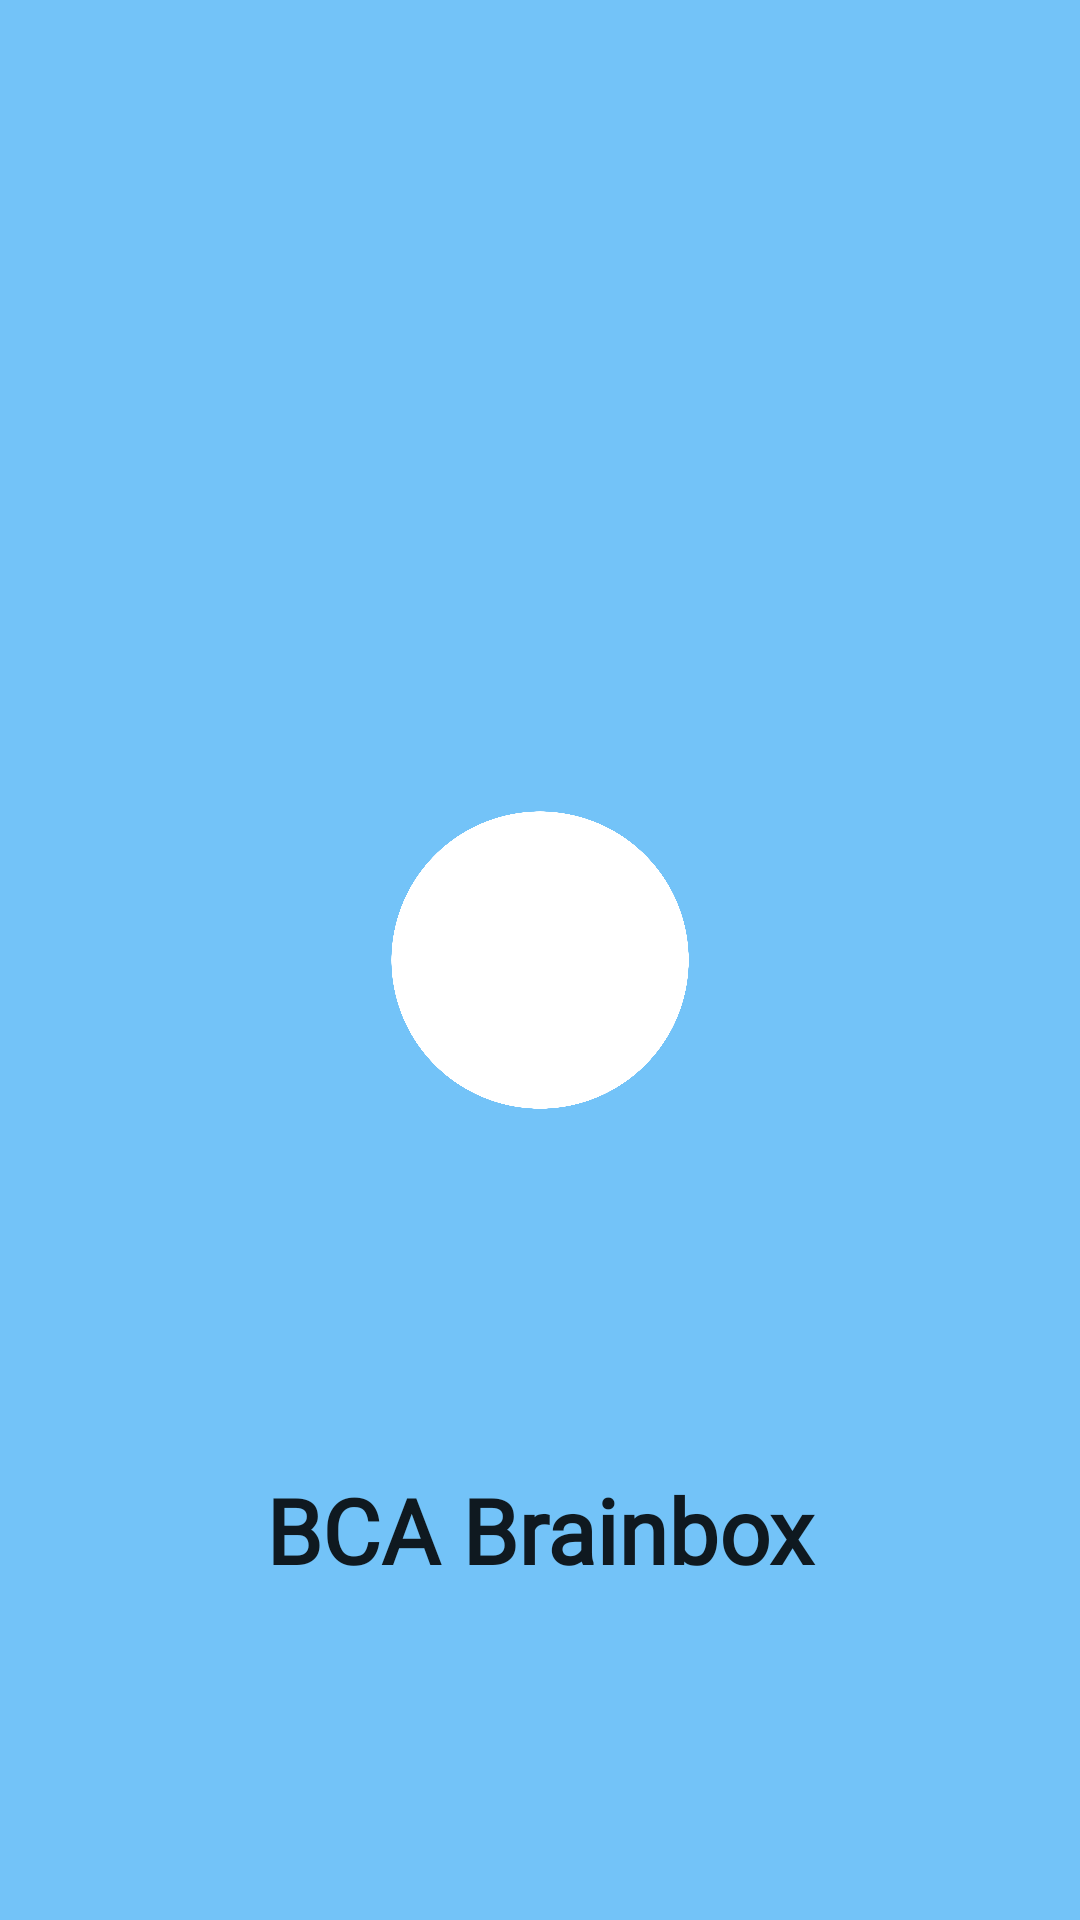

Reconstruct the res/layout file that produces this screen, plus the resources it refers to.
<!-- AndroidManifest.xml: application theme Theme.BCABrainbox.Noactionbar -->
<!-- res/layout/activity_splash_screen.xml -->
<?xml version="1.0" encoding="utf-8"?>
<androidx.constraintlayout.motion.widget.MotionLayout xmlns:android="http://schemas.android.com/apk/res/android"
    xmlns:app="http://schemas.android.com/apk/res-auto"
    xmlns:tools="http://schemas.android.com/tools"
    android:id="@+id/motionLayout"
    android:layout_width="match_parent"
    android:layout_height="match_parent"
    app:layoutDescription="@xml/activity_main_scene"
    tools:context=".SplashScreen">

    <androidx.constraintlayout.widget.ConstraintLayout
        android:id="@+id/backgroundLayout"
        android:layout_width="150dp"
        android:layout_height="150dp"
        android:background="@drawable/bg"
        app:layout_constraintBottom_toBottomOf="parent"
        app:layout_constraintEnd_toEndOf="parent"
        app:layout_constraintStart_toStartOf="parent"
        app:layout_constraintTop_toTopOf="parent" />

    <ImageView
        android:id="@+id/blueTwitter"
        android:layout_width="100dp"
        android:layout_height="100dp"
        android:src="@drawable/splash_icon"
        app:layout_constraintBottom_toBottomOf="parent"
        app:layout_constraintEnd_toEndOf="parent"
        app:layout_constraintStart_toStartOf="parent"
        app:layout_constraintTop_toTopOf="parent" />

    <ImageView
        android:id="@+id/whiteTwitter"
        android:layout_width="100dp"
        android:layout_height="100dp"
        android:src="@drawable/splash_icon"
        app:layout_constraintBottom_toBottomOf="parent"
        app:layout_constraintEnd_toEndOf="parent"
        app:layout_constraintStart_toStartOf="parent"
        app:layout_constraintTop_toTopOf="parent"
        app:tint="@color/white" />

    <TextView
        android:id="@+id/a"
        android:layout_width="match_parent"
        android:layout_height="wrap_content"
        android:layout_below="@+id/img"
        android:layout_marginBottom="100dp"
        android:fontFamily="@font/gotham"
        android:gravity="center"
        android:padding="10dp"
        android:text="@string/app_name"
        android:textColor="?android:textColorPrimary"
        android:textSize="30sp"
        android:textStyle="bold"
        app:layout_constraintBottom_toBottomOf="parent"
        app:layout_constraintEnd_toEndOf="parent"
        app:layout_constraintStart_toStartOf="parent" />

</androidx.constraintlayout.motion.widget.MotionLayout>
<!-- resources referenced by this layout -->
<resources>
  <color name="white">#FFFFFFFF</color>
  <!-- drawable bg: png bitmap (drawable, 70634 bytes) -->
  <!-- drawable splash_icon: png bitmap (drawable-xxhdpi, 543062 bytes) -->
  <string name="app_name">BCA Brainbox</string>
  <style name="Theme.BCABrainbox.Noactionbar" parent="Theme.MaterialComponents.DayNight.NoActionBar">
          
          <item name="colorPrimary">@color/primary</item>
          <item name="colorPrimaryVariant">@color/primary</item>
          <item name="colorOnPrimary">@color/primary</item>
          
          <item name="colorSecondary">@color/primary</item>
          <item name="colorSecondaryVariant">@color/primary</item>
          <item name="colorOnSecondary">@color/black</item>
          <item name="android:windowLightStatusBar">true</item>
          
          <item name="android:statusBarColor">?attr/colorPrimaryVariant</item>
  
      </style>
  <color name="primary">#72C2F6</color>
  <color name="black">#FF000000</color>
</resources>
